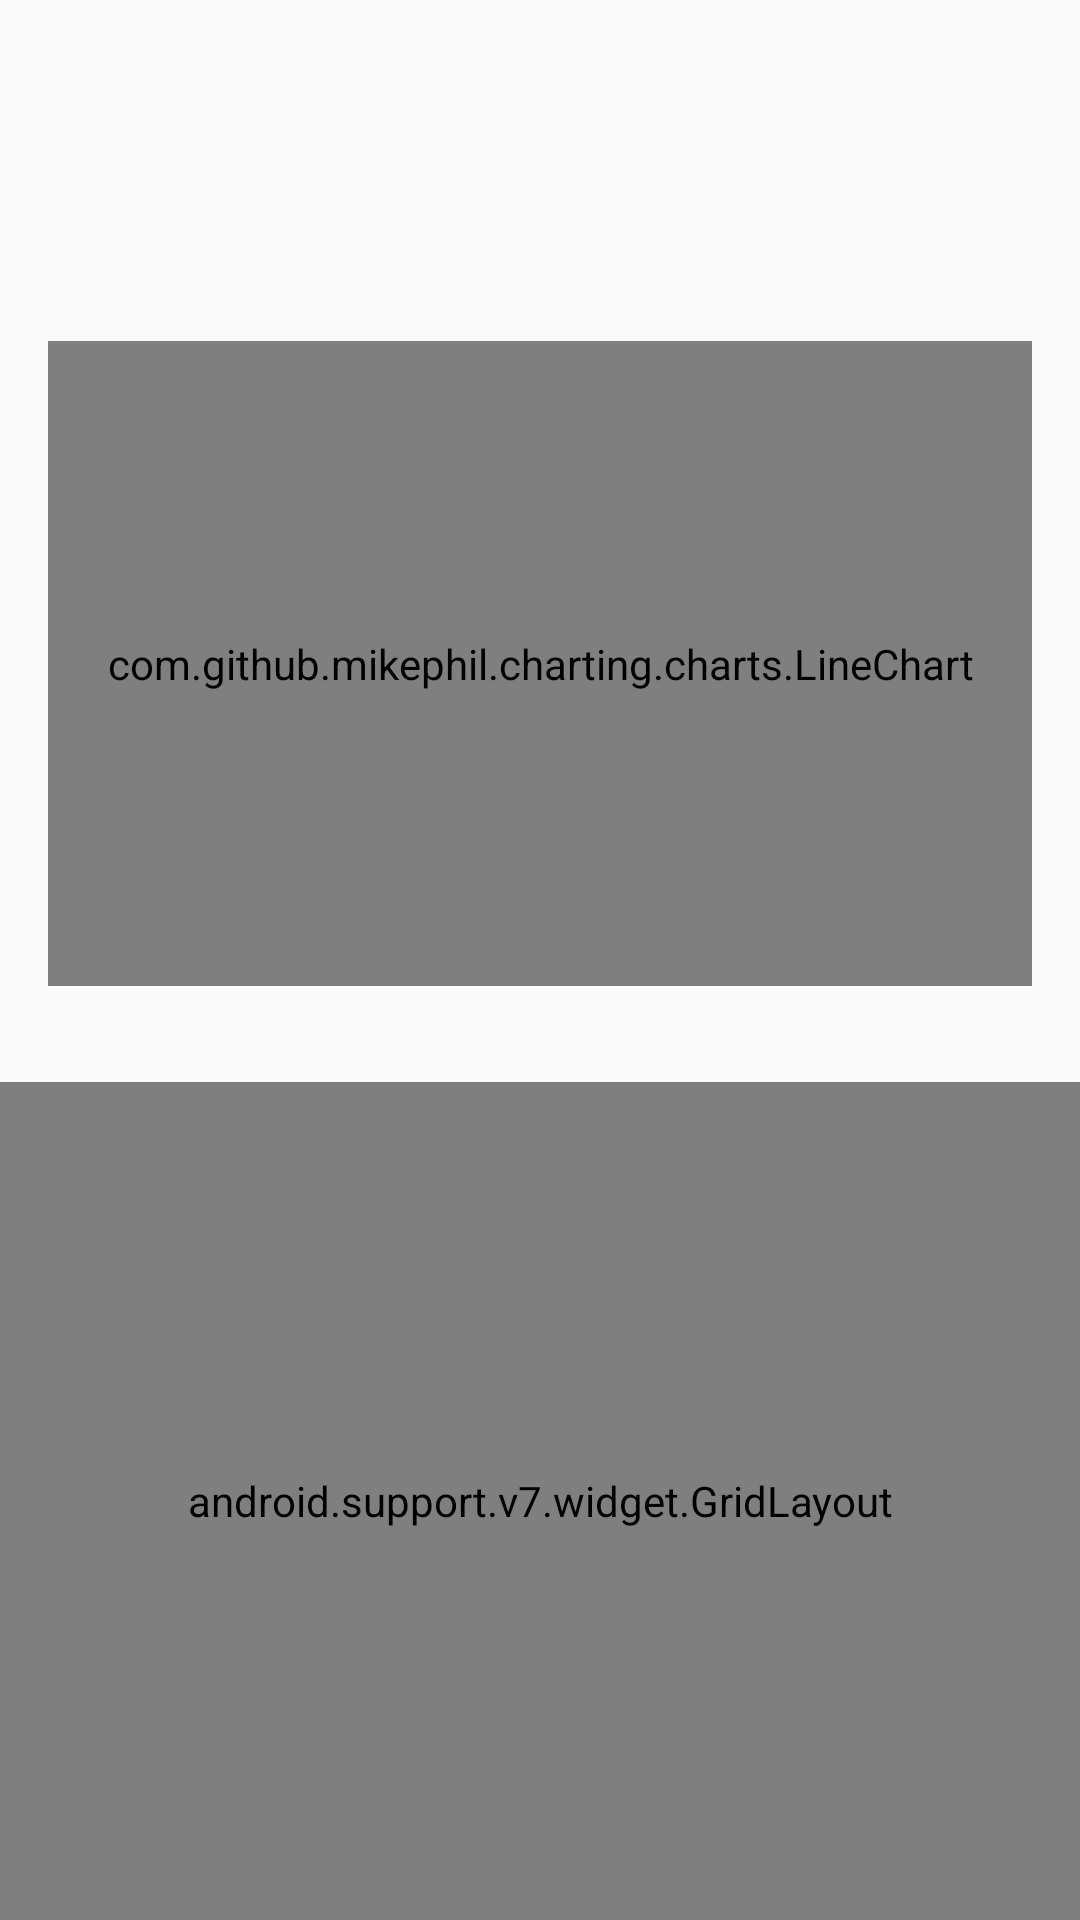

Reconstruct the res/layout file that produces this screen, plus the resources it refers to.
<!-- AndroidManifest.xml: application theme AppTheme -->
<!-- res/layout/fragment_stock.xml -->
<LinearLayout
    xmlns:android="http://schemas.android.com/apk/res/android"
    xmlns:app="http://schemas.android.com/apk/res-auto"
    xmlns:tools="http://schemas.android.com/tools"
    android:layout_width="match_parent"
    android:layout_height="match_parent"
    android:layoutDirection="locale"
    android:gravity="start"
    android:orientation="vertical">

    <LinearLayout
        android:layout_width="wrap_content"
        android:layout_height="wrap_content"
        android:elevation="4dp"
        android:padding="32dp"
        android:orientation="horizontal">

        <TextView
            android:id="@+id/detail_stock_symbol"
            style="@style/StockSymbolTextStyle"
            android:layout_width="wrap_content"
            android:layout_height="wrap_content"/>

        <Space
            android:layout_width="16dp"
            android:layout_height="wrap_content"/>

        <TextView
            android:id="@+id/detail_stock_name"
            android:layout_width="wrap_content"
            android:layout_height="wrap_content"/>

    </LinearLayout>

    <com.github.mikephil.charting.charts.LineChart
        android:id="@+id/detail_stock_hist_chart"
        android:layout_width="match_parent"
        android:layout_height="@dimen/graph_size"
        android:layout_margin="16dp"/>

    <Space
        android:layout_width="wrap_content"
        android:layout_height="@dimen/activity_vertical_margin"/>

    <android.support.v7.widget.GridLayout
        android:id="@+id/detail_additional_pane"
        android:layout_width="match_parent"
        android:layout_height="0dp"
        android:layout_weight="2"
        android:layoutDirection="locale"
        android:background="@color/detail_accent_pane_background"
        android:paddingRight="@dimen/activity_horizontal_margin"
        android:paddingLeft="@dimen/activity_horizontal_margin"
        android:paddingBottom="@dimen/abc_list_item_padding_horizontal_material"
        android:paddingTop="@dimen/abc_list_item_padding_horizontal_material"
        android:paddingEnd="@dimen/activity_horizontal_margin"
        android:paddingStart="@dimen/activity_horizontal_margin"
        app:alignmentMode="alignMargins"
        app:columnCount="2"
        app:rowCount="3">

        <TextView
            android:id="@+id/detail_stock_label_bid_price"
            android:layout_height="wrap_content"
            android:text="@string/detail_stock_bid_price_label"
            android:textAppearance="@style/TextAppearance.AppCompat.Title"
            android:textColor="@android:color/white"
            android:gravity="center_vertical"
            app:layout_gravity="fill|end"
            app:layout_columnWeight="1"
            app:layout_rowWeight="1"/>

        <TextView
            android:id="@+id/detail_stock_bid_price"
            android:textColor="@android:color/white"
            android:textAppearance="@style/TextAppearance.AppCompat.Headline"
            tools:text="placeholder"
            android:gravity="center_vertical|end"
            app:layout_columnWeight="1"
            app:layout_gravity="end|fill"/>

        <TextView
            android:id="@+id/detail_stock_label_change"
            android:textColor="@android:color/white"
            android:text="@string/detail_stock_change_label"
            android:textAppearance="@style/TextAppearance.AppCompat.Title"
            android:gravity="center_vertical"
            app:layout_gravity="end|fill"
            app:layout_columnWeight="1"
            app:layout_rowWeight="1"/>

        <TextView
            android:id="@+id/detail_stock_change"
            android:textColor="@android:color/white"
            android:textAppearance="@style/TextAppearance.AppCompat.Headline"
            tools:text="placeholder"
            android:gravity="center_vertical|end"
            app:layout_gravity="fill|end"/>

        <TextView
            android:id="@+id/detail_stock_label_percent_change"
            android:textColor="@android:color/white"
            android:text="@string/detail_stock_percent_change_label"
            android:textAppearance="@style/TextAppearance.AppCompat.Title"
            android:gravity="center_vertical"
            app:layout_gravity="fill|end"
            app:layout_columnWeight="1"
            app:layout_rowWeight="1"/>

        <TextView
            android:id="@+id/detail_stock_percent_change"
            android:textColor="@android:color/white"
            android:textAppearance="@style/TextAppearance.AppCompat.Headline"
            tools:text="placeholder"
            android:gravity="center_vertical|end"
            app:layout_gravity="fill|end"/>

    </android.support.v7.widget.GridLayout>

</LinearLayout>
<!-- resources referenced by this layout -->
<resources>
  <color name="detail_accent_pane_background">#455A64</color>
  <dimen name="activity_horizontal_margin">16dp</dimen>
  <dimen name="activity_vertical_margin">16dp</dimen>
  <dimen name="graph_size">215dp</dimen>
  <string name="detail_stock_bid_price_label">Bid price :</string>
  <string name="detail_stock_change_label">Change :</string>
  <string name="detail_stock_percent_change_label">Percent Change :</string>
  <style name="StockSymbolTextStyle">
      <item name="android:textSize">25sp</item>
      <item name="android:textAllCaps">true</item>
    </style>
  <style name="AppTheme" parent="@style/Theme.AppCompat.Light.NoActionBar">
          <item name="colorPrimary">@color/material_blue_500</item>
          <item name="colorPrimaryDark">@color/material_blue_700</item>
          <item name="colorAccent">@color/material_green_700</item>
      </style>
  <color name="material_blue_500">#2196F3</color>
  <color name="material_blue_700">#1976D2</color>
  <color name="material_green_700">#00C853</color>
</resources>
